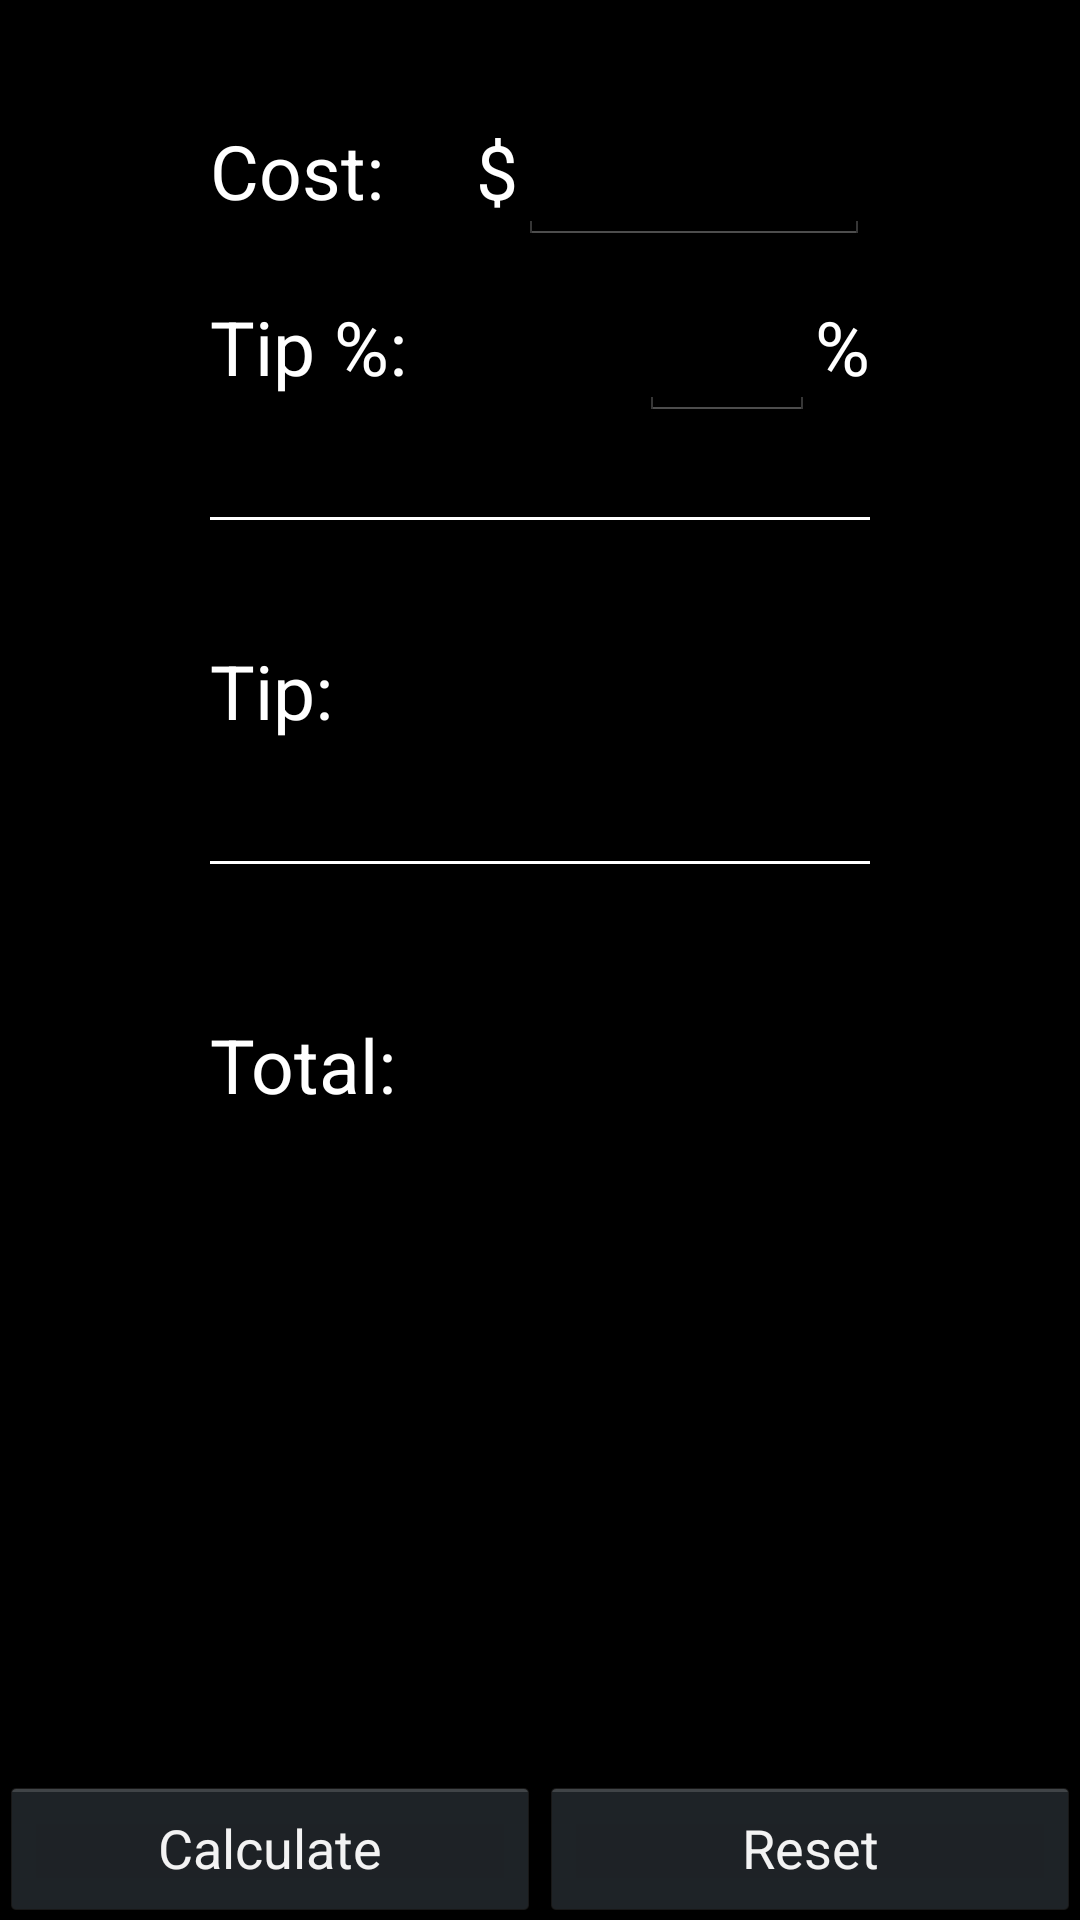

Layout XML and referenced resources for this Android screen:
<!-- AndroidManifest.xml: application theme AppTheme -->
<!-- res/layout/tab1_frag_layout.xml -->
<?xml version="1.0" encoding="utf-8"?>
<RelativeLayout
    xmlns:android="http://schemas.android.com/apk/res/android"
    android:orientation="vertical"
    android:layout_width="fill_parent"
    android:layout_height="fill_parent">
    <RelativeLayout
        android:layout_marginLeft="@dimen/overall_layout__margin"
        android:layout_width="wrap_content"
        android:layout_height="match_parent"
        android:layout_marginRight="@dimen/overall_layout__margin">
    <TextView
        android:id="@+id/cost"
        android:text="Cost:"
        android:textSize="@dimen/text_size"
        android:layout_width="wrap_content"
        android:layout_height="wrap_content"
        android:layout_marginTop="@dimen/top_margin" />
    <EditText
        android:layout_width="wrap_content"
        android:layout_height="wrap_content"
        android:inputType="numberDecimal"
        android:textColor="@color/edit_text_color"
        android:ems="4"
        android:textSize="@dimen/text_size"
        android:id="@+id/cost_value"
        android:layout_alignBaseline="@id/cost"
        android:layout_alignRight="@+id/tip_line"
        android:gravity="right"/>
    <TextView
        android:layout_width="wrap_content"
        android:layout_height="wrap_content"
        android:textSize="@dimen/text_size"
        android:text="$"
        android:layout_alignBaseline="@id/cost"
        android:layout_toLeftOf="@id/cost_value"/>
    
    <TextView
        android:id="@+id/tip_prct"
        android:text="Tip %: "
        android:textSize="@dimen/text_size"
        android:layout_width="wrap_content"
        android:layout_height="wrap_content"
        android:layout_below="@id/cost"
        android:layout_marginTop="@dimen/tip_cost_margin"
        android:layout_marginBottom="@dimen/most_margin"/>

    <EditText
        android:layout_width="wrap_content"
        android:layout_height="wrap_content"
        android:inputType="numberDecimal"
        android:textColor="@color/edit_text_color"
        android:ems="2"
        android:textSize="@dimen/text_size"
        android:id="@+id/tip_pct_value"
        android:layout_toLeftOf="@id/prct"
        android:layout_alignBaseline="@+id/tip_prct"/>

    <TextView
        android:id="@+id/prct"
        android:layout_width="wrap_content"
        android:layout_height="wrap_content"
        android:textSize="@dimen/text_size"
        android:text="%"
        android:layout_below="@id/tip_pct_value"
        android:layout_alignBaseline="@id/tip_prct"
        android:layout_alignRight="@id/tip_line"
        android:gravity="right"/>

    <View
        android:id="@+id/tip_line"
        android:layout_width="fill_parent"
        android:layout_height="1dp"
        android:background="@color/white"
        android:layout_below="@id/tip_prct"/>

    <TextView
        android:id="@+id/tip"
        android:layout_width="wrap_content"
        android:layout_height="wrap_content"
        android:text="Tip: "
        android:textSize="@dimen/text_size"
        android:layout_below="@id/tip_line"
        android:layout_marginTop="@dimen/most_margin"/>

    <TextView
        android:id="@+id/tip_value"
        android:layout_width="wrap_content"
        android:layout_height="wrap_content"
        android:textSize="@dimen/text_size"
        android:layout_toRightOf="@id/tip"
        android:layout_alignBaseline="@id/tip"
        android:freezesText="true"
        android:layout_alignRight="@id/tip_line"
        android:gravity="right"/>

    <View
        android:id="@+id/line"
        android:layout_width="fill_parent"
        android:layout_height="1dp"
        android:background="@color/white"
        android:layout_marginTop="@dimen/most_margin"
        android:layout_below="@id/tip"/>

    <TextView
        android:id="@+id/total"
        android:layout_width="wrap_content"
        android:layout_height="wrap_content"
        android:text="Total: "
        android:layout_below="@id/line"
        android:textSize="@dimen/text_size"
        android:layout_marginTop="@dimen/total_margin"/>

    <TextView
        android:id="@+id/total_value"
        android:layout_width="wrap_content"
        android:layout_height="wrap_content"
        android:textSize="@dimen/text_size"
        android:textColor="@color/red"
        android:layout_toRightOf="@id/total"
        android:layout_alignBaseline="@id/total"
        android:freezesText="true"
        android:layout_alignRight="@id/line"
        android:gravity="right"/>
    </RelativeLayout>
    <LinearLayout
        android:layout_width="fill_parent"
        android:layout_height="wrap_content"
        android:layout_alignParentBottom="true">
        <Button
            android:id="@+id/calculate_tip"
            android:text="@string/calculate"
            android:layout_width="0dip"
            android:layout_height="wrap_content"
            android:layout_weight="1"/>

        <Button
            android:id="@+id/reset_tip"
            android:text="@string/reset"
            android:layout_width="0dip"
            android:layout_height="wrap_content"
            android:layout_weight="1"/>
    </LinearLayout>

</RelativeLayout>
<!-- resources referenced by this layout -->
<resources>
  <color name="edit_text_color">#FFFFFF</color>
  <color name="red">#CE211B</color>
  <color name="white">#FFFFFF</color>
  <dimen name="most_margin">30dp</dimen>
  <dimen name="overall_layout__margin">60dp</dimen>
  <dimen name="text_size">25sp</dimen>
  <dimen name="tip_cost_margin">20dp</dimen>
  <dimen name="top_margin">30dp</dimen>
  <dimen name="total_margin">30dp</dimen>
  <string name="calculate">Calculate</string>
  <string name="reset">Reset</string>
  <style name="AppTheme" parent="android:Theme.Holo.NoActionBar">
          <item name="android:textColor">@color/white</item>
          
      </style>
</resources>
